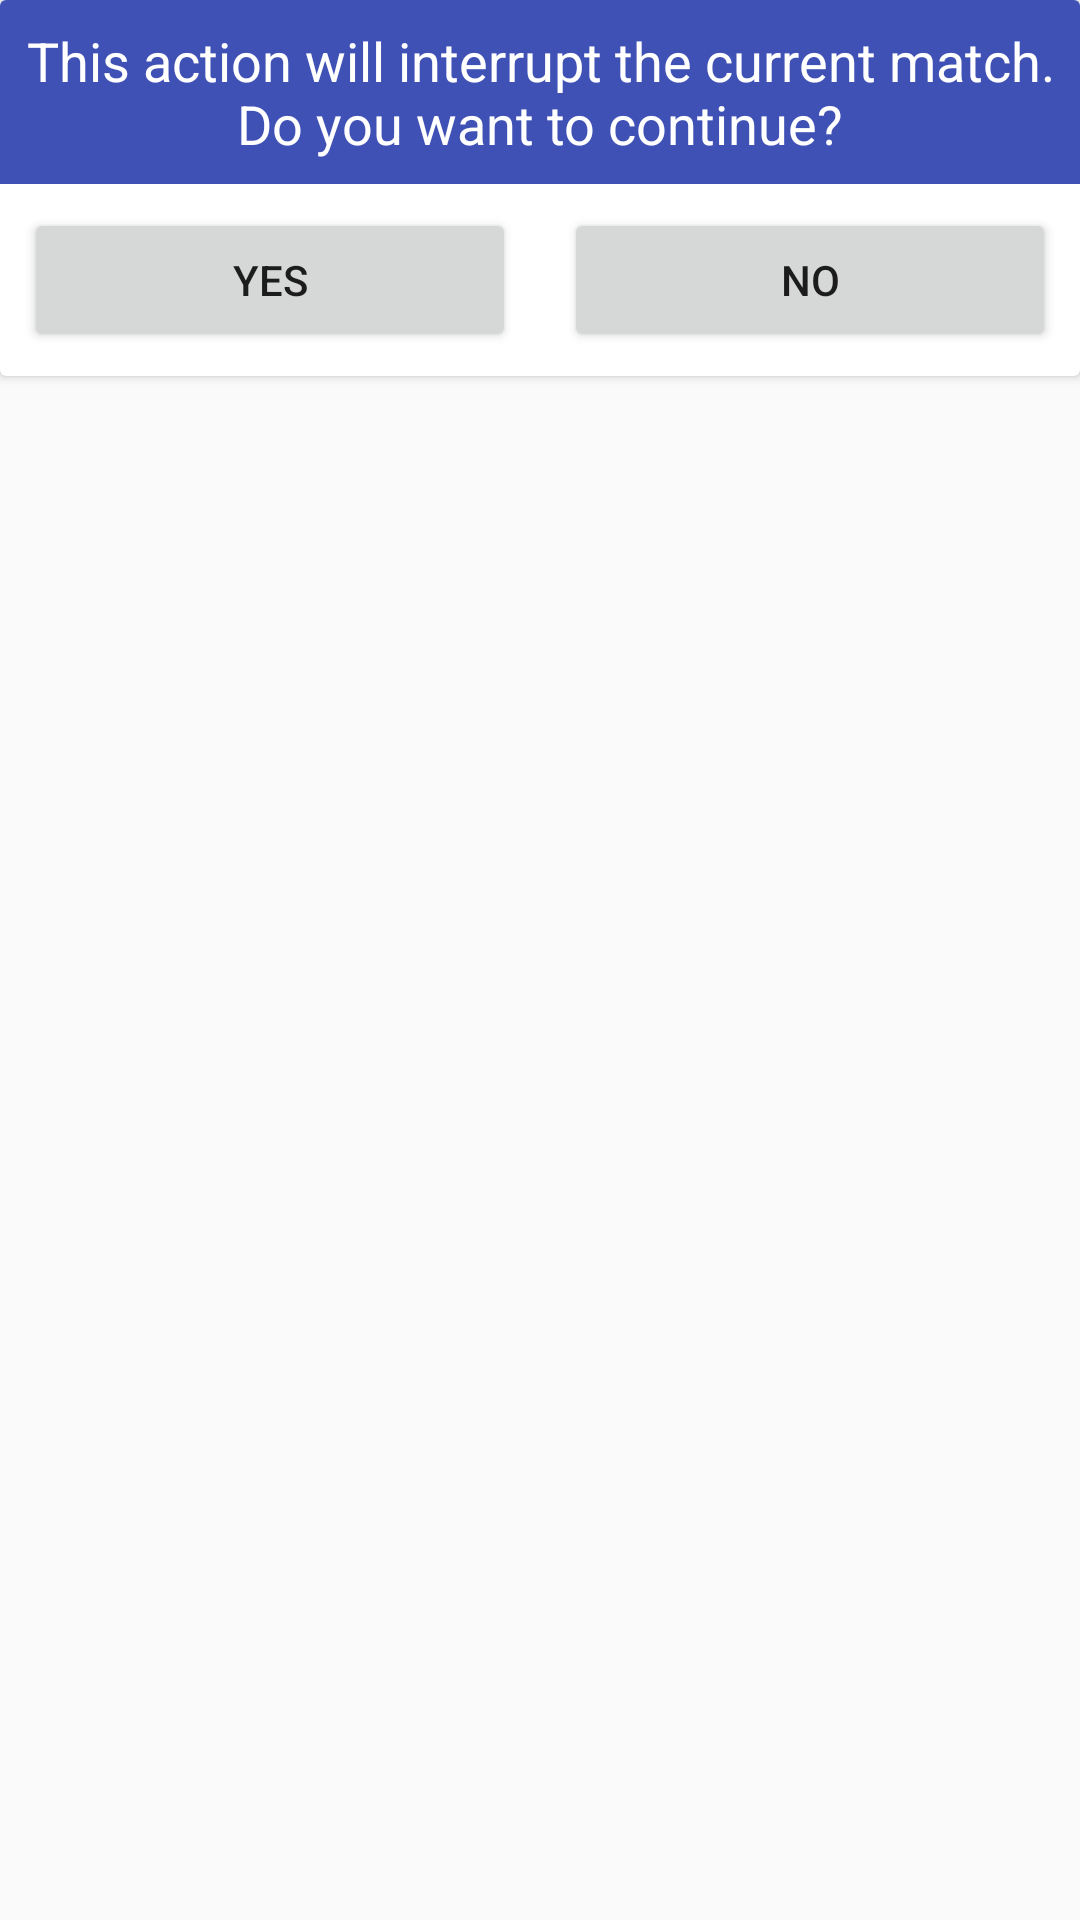

Write the Android layout XML for this screen, with the resource values it uses.
<!-- AndroidManifest.xml: application theme AppTheme -->
<!-- res/layout/dialog_alert_interrupt_match_no_save.xml -->
<?xml version="1.0" encoding="utf-8"?>
<android.support.constraint.ConstraintLayout xmlns:android="http://schemas.android.com/apk/res/android"
    xmlns:app="http://schemas.android.com/apk/res-auto"
    xmlns:tools="http://schemas.android.com/tools"
    android:layout_width="match_parent"
    android:layout_height="wrap_content"
    android:background="@color/pureTransparent"
    android:orientation="vertical">

    <android.support.v7.widget.CardView
        android:layout_width="wrap_content"
        android:layout_height="wrap_content"
        android:layout_marginLeft="0dp"
        app:layout_constraintLeft_toLeftOf="parent"
        tools:layout_editor_absoluteY="0dp">

        <android.support.constraint.ConstraintLayout
            android:layout_width="match_parent"
            android:layout_height="match_parent">

            <TextView
                android:id="@+id/textView2"
                android:layout_width="wrap_content"
                android:layout_height="wrap_content"
                android:layout_centerHorizontal="true"
                android:background="@color/colorPrimary"
                android:gravity="center_horizontal"
                android:padding="8dp"
                android:text="@string/interrupt_match_no_save"
                android:textColor="@color/white"
                android:textSize="18sp"
                tools:layout_editor_absoluteX="0dp"
                tools:layout_editor_absoluteY="0dp" />

            <Button
                android:id="@+id/yes_continue"
                android:layout_width="0dp"
                android:layout_height="wrap_content"
                android:layout_marginBottom="8dp"
                android:layout_marginLeft="8dp"
                android:layout_marginRight="8dp"
                android:layout_marginTop="8dp"
                android:text="@string/yes"
                app:layout_constraintBottom_toBottomOf="parent"
                app:layout_constraintHorizontal_bias="0.0"
                app:layout_constraintLeft_toLeftOf="parent"
                app:layout_constraintRight_toLeftOf="@+id/guideline3"
                app:layout_constraintTop_toBottomOf="@+id/textView2" />

            <Button
                android:id="@+id/no_continue"
                android:layout_width="0dp"
                android:layout_height="wrap_content"
                android:layout_marginBottom="8dp"
                android:layout_marginLeft="8dp"
                android:layout_marginRight="8dp"
                android:layout_marginTop="8dp"
                android:text="@string/no"
                app:layout_constraintBottom_toBottomOf="parent"
                app:layout_constraintHorizontal_bias="0.0"
                app:layout_constraintLeft_toLeftOf="@+id/guideline3"
                app:layout_constraintRight_toRightOf="parent"
                app:layout_constraintTop_toBottomOf="@+id/textView2" />

            <android.support.constraint.Guideline
                android:id="@+id/guideline3"
                android:layout_width="wrap_content"
                android:layout_height="wrap_content"
                android:orientation="vertical"
                app:layout_constraintGuide_percent="0.5"
                tools:layout_editor_absoluteX="180dp"
                tools:layout_editor_absoluteY="0dp" />
        </android.support.constraint.ConstraintLayout>

    </android.support.v7.widget.CardView>

</android.support.constraint.ConstraintLayout>
<!-- resources referenced by this layout -->
<resources>
  <color name="colorPrimary">#3f51b5</color>
  <color name="pureTransparent">#00000000</color>
  <color name="white">#ffffff</color>
  <string name="interrupt_match_no_save">This action will interrupt the current match. Do you want to continue?</string>
  <string name="no">No</string>
  <string name="yes">Yes</string>
  <style name="AppTheme" parent="Theme.AppCompat.Light.DarkActionBar">
          
          <item name="colorPrimary">@color/colorPrimary</item>
          <item name="colorPrimaryDark">@color/colorPrimaryDark</item>
          <item name="colorAccent">@color/colorAccent</item>
      </style>
  <color name="colorPrimaryDark">#303F9F</color>
  <color name="colorAccent">#FF4081</color>
</resources>
